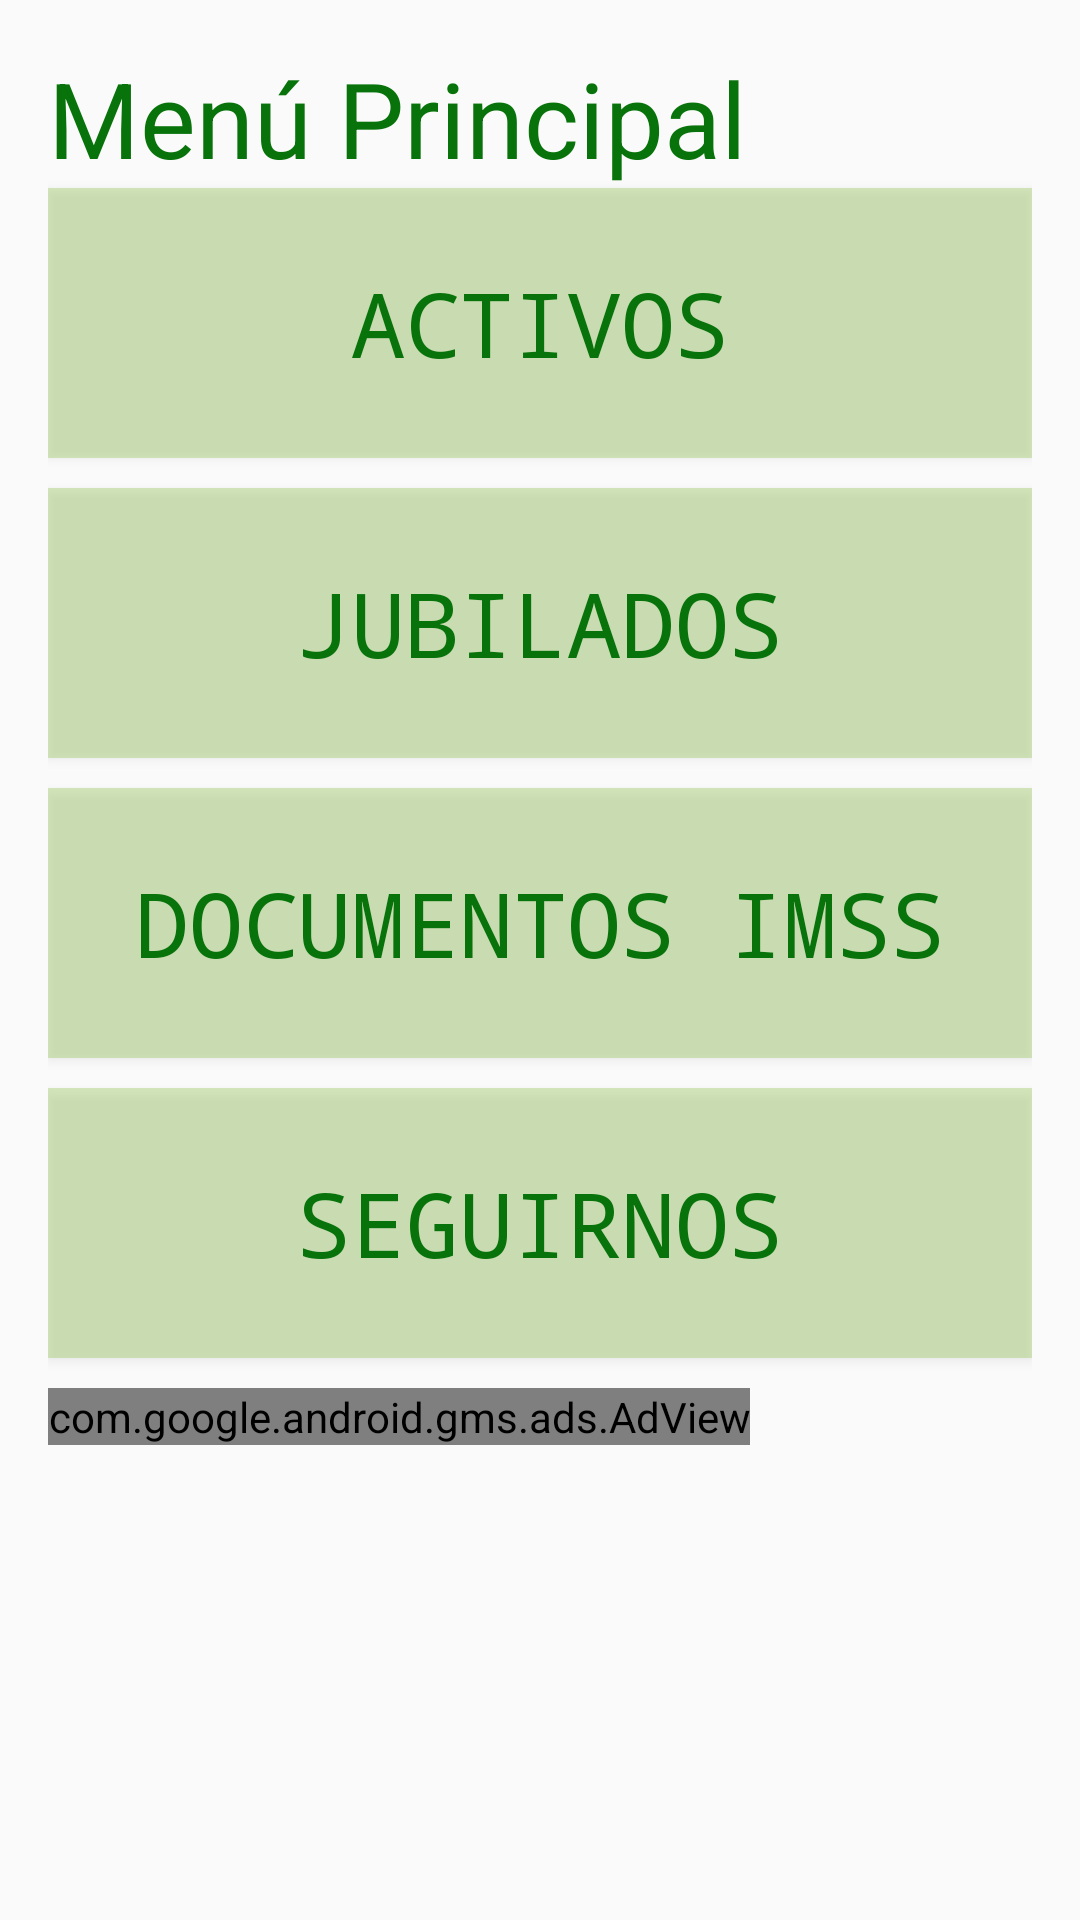

Here is an Android app screen rendered from its layout file. Give the layout XML and the strings, colors and styles it references.
<!-- AndroidManifest.xml: application theme AppTheme -->
<!-- res/layout/activity_menu_principal.xml -->
<?xml version="1.0" encoding="utf-8"?>
<LinearLayout xmlns:android="http://schemas.android.com/apk/res/android"    xmlns:app="http://schemas.android.com/apk/res-auto"
    xmlns:tools="http://schemas.android.com/tools"
    xmlns:ads="http://schemas.android.com/apk/res-auto"

    android:id="@+id/activity_main"
    android:layout_width="match_parent"
    android:layout_height="match_parent"
    android:paddingBottom="16dp"
    android:paddingLeft="16dp"
    android:paddingRight="16dp"
    android:paddingTop="16dp">

    <ScrollView
        android:layout_width="match_parent"
        android:layout_height="match_parent"
        android:layout_alignParentTop="true"
        android:layout_alignParentLeft="true"
        android:layout_alignParentStart="true"
        android:layout_marginTop="0dp">

        <LinearLayout

            android:layout_width="match_parent"
            android:layout_height="wrap_content"
            android:layout_alignParentStart="true"
            android:layout_below="@+id/textView4"
            android:orientation="vertical"
            tools:layout_editor_absoluteX="8dp"
            tools:layout_editor_absoluteY="32dp">

            <TextView
                android:id="@+id/textView4"
                android:layout_width="wrap_content"
                android:layout_height="wrap_content"
                android:layout_alignParentTop="true"
                android:layout_centerHorizontal="true"
                android:text="Menú Principal"
                android:textColor="@color/colorAccent"
                android:textSize="35sp"
                tools:layout_editor_absoluteX="0dp"
                tools:layout_editor_absoluteY="0dp" />

            <Button
                android:id="@+id/activ"
                android:layout_width="match_parent"
                android:layout_height="90dp"
                android:layout_marginBottom="10dp"
                android:background="@color/colorPrimaryFade"
                android:text="ACTIVOS"
                android:textColor="@color/colorAccent"
                android:textSize="30sp"
                android:typeface="monospace" />

            <Button
                android:id="@+id/jubilad"
                android:layout_width="match_parent"
                android:layout_height="90dp"
                android:layout_marginBottom="10dp"
                android:background="@color/colorPrimaryFade"
                android:text="JUBILADOS"
                android:textColor="@color/colorAccent"
                android:textSize="30sp"
                android:typeface="monospace" />


            <Button
                android:id="@+id/docum"
                android:layout_width="match_parent"
                android:layout_height="90dp"
                android:layout_marginBottom="10dp"
                android:background="@color/colorPrimaryFade"
                android:text="Documentos IMSS"
                android:textColor="@color/colorAccent"
                android:textSize="30sp"
                android:typeface="monospace" />

            <Button
                android:id="@+id/seguir"
                android:layout_width="match_parent"
                android:layout_height="90dp"
                android:layout_marginBottom="10dp"
                android:background="@color/colorPrimaryFade"
                android:text="Seguirnos"
                android:textColor="@color/colorAccent"
                android:textSize="30sp"
                android:typeface="monospace" />

            <com.google.android.gms.ads.AdView
                android:id="@+id/adView1"
                android:layout_width="wrap_content"
                android:layout_height="wrap_content"
                android:layout_centerHorizontal="true"
                android:layout_alignParentBottom="true"
                ads:adSize="BANNER"
                ads:adUnitId="ca-app-pub-1984616735532779/3186413696">
            </com.google.android.gms.ads.AdView>

        </LinearLayout>
    </ScrollView>

</LinearLayout>
<!-- resources referenced by this layout -->
<resources>
  <color name="colorAccent">#08730a</color>
  <color name="colorPrimaryFade">#588bc34a</color>
  <style name="AppTheme" parent="Theme.AppCompat.Light.DarkActionBar">
      
      <item name="colorPrimary">@color/colorPrimary</item>
      <item name="colorPrimaryDark">@color/colorPrimaryDark</item>
      <item name="colorAccent">@color/colorAccent</item>
  </style>
  <color name="colorPrimary">#366400</color>
  <color name="colorPrimaryDark">#689F38</color>
</resources>
